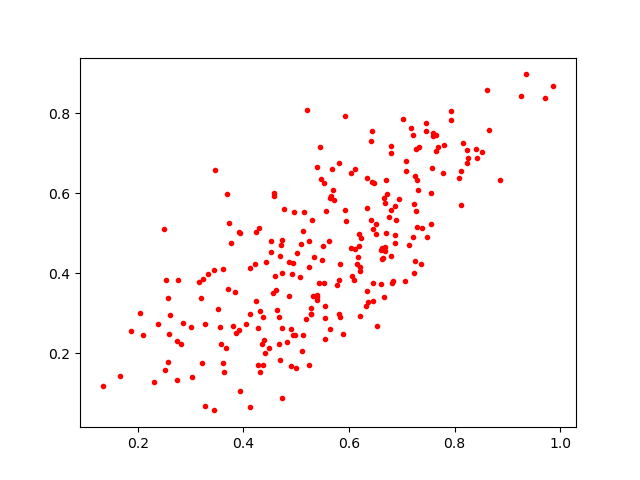

The data file committed next to this chart (first rows):
0.36061296, 0.4103615
0.2579, 0.3383
0.3437, 0.05668
0.6108, 0.4608
0.5916, 0.7935
0.7205, 0.491
0.5711, 0.5827
0.6357, 0.3272
0.3001, 0.2663
0.729, 0.6343
0.4385, 0.233
0.4725, 0.4833
0.2864, 0.2746
0.52, 0.808
0.3844, 0.3527
0.6685, 0.576
0.5818, 0.6751
0.3327, 0.3986
0.441, 0.1997
0.722, 0.7456
0.7688, 0.7161
0.6454, 0.3751
0.5488, 0.4342
0.9871, 0.8685
0.7169, 0.7625
0.7651, 0.7068
0.7257, 0.4318
0.2604, 0.2947
0.5809, 0.2981
0.6122, 0.6612
0.6749, 0.5417
0.5666, 0.5934
0.3435, 0.4092
0.6792, 0.4438
0.592, 0.5591
0.5155, 0.5542
0.6426, 0.6281
0.4347, 0.2231
0.6534, 0.268
0.3158, 0.378
0.7559, 0.6006
0.4054, 0.2728
0.3221, 0.1765
0.4948, 0.4246
0.66, 0.4587
0.6821, 0.3757
0.6441, 0.7568
0.5178, 0.2858
0.5401, 0.3462
0.6456, 0.3296
0.554, 0.2365
0.6095, 0.382
0.7556, 0.5238
0.7328, 0.7169
0.7581, 0.7504
0.562, 0.4806
0.5002, 0.1624
0.4923, 0.3988
0.511, 0.2057
0.3937, 0.1056
0.6184, 0.4673
... 193 more rows
